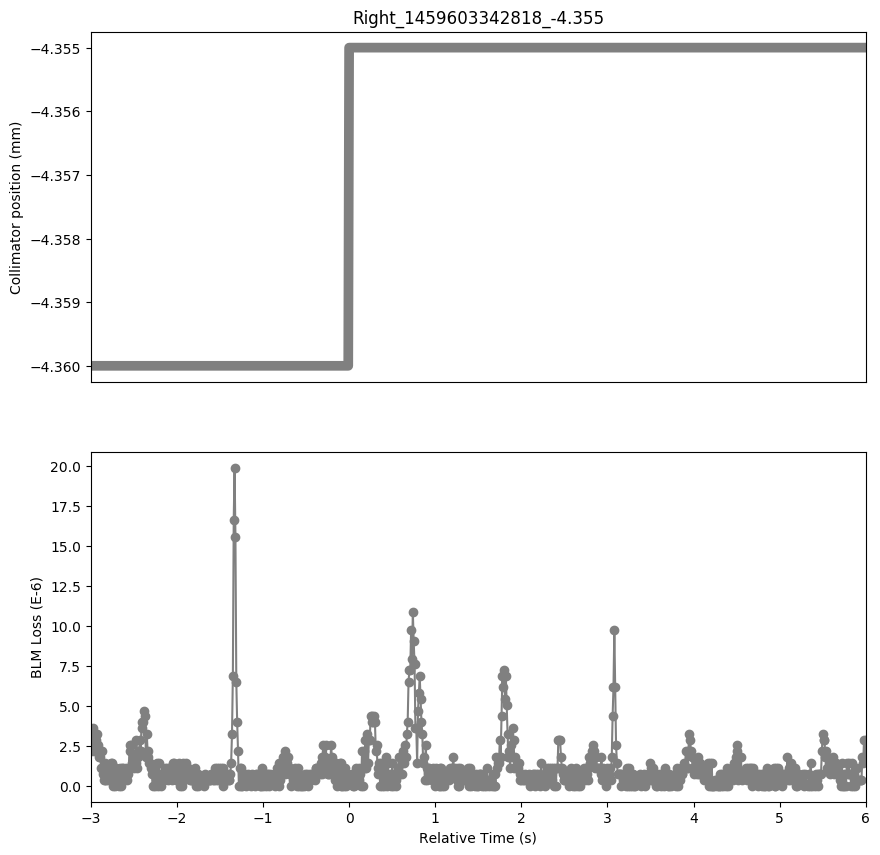

Values plotted in this chart, from the file beside it:
Timestamp, position, BLMTI.06L7.B1E10_TCP.C6L7.B1
1459603339820, -4.36, 2.1719999999999997e-06
1459603339830, -4.36, 3.258e-06
1459603339840, -4.36, 2.8960000000000003e-06
1459603339850, -4.36, 3.62e-06
1459603339860, -4.36, 2.1719999999999997e-06
1459603339870, -4.36, 2.5340000000000002e-06
1459603339880, -4.36, 2.8960000000000003e-06
1459603339890, -4.36, 3.258e-06
1459603339900, -4.36, 2.5340000000000002e-06
1459603339910, -4.36, 2.1719999999999997e-06
1459603339920, -4.36, 1.81e-06
1459603339930, -4.36, 1.81e-06
1459603339940, -4.36, 1.0859999999999999e-06
1459603339950, -4.36, 2.1719999999999997e-06
1459603339960, -4.36, 7.240000000000001e-07
1459603339970, -4.36, 3.6200000000000004e-07
1459603339980, -4.36, 3.6200000000000004e-07
1459603339990, -4.36, 1.4480000000000002e-06
1459603340000, -4.36, 3.6200000000000004e-07
1459603340010, -4.36, 7.240000000000001e-07
1459603340020, -4.36, 3.6200000000000004e-07
1459603340030, -4.36, 1.0859999999999999e-06
1459603340040, -4.36, 7.240000000000001e-07
1459603340050, -4.36, 1.4480000000000002e-06
1459603340060, -4.36, 3.6200000000000004e-07
1459603340070, -4.36, 1.4480000000000002e-06
1459603340080, -4.36, 0.0
1459603340090, -4.36, 1.0859999999999999e-06
1459603340100, -4.36, 0.0
1459603340110, -4.36, 1.0859999999999999e-06
1459603340120, -4.36, 3.6200000000000004e-07
1459603340130, -4.36, 3.6200000000000004e-07
1459603340140, -4.36, 7.240000000000001e-07
1459603340150, -4.36, 0.0
1459603340160, -4.36, 1.0859999999999999e-06
1459603340170, -4.36, 0.0
1459603340180, -4.36, 1.0859999999999999e-06
1459603340190, -4.36, 1.0859999999999999e-06
1459603340200, -4.36, 3.6200000000000004e-07
1459603340210, -4.36, 3.6200000000000004e-07
1459603340220, -4.36, 7.240000000000001e-07
1459603340230, -4.36, 1.0859999999999999e-06
1459603340240, -4.36, 3.6200000000000004e-07
1459603340250, -4.36, 7.240000000000001e-07
1459603340260, -4.36, 1.0859999999999999e-06
1459603340270, -4.36, 2.1719999999999997e-06
1459603340280, -4.36, 2.5340000000000002e-06
1459603340290, -4.36, 2.5340000000000002e-06
1459603340300, -4.36, 1.4480000000000002e-06
1459603340310, -4.36, 1.81e-06
1459603340320, -4.36, 1.0859999999999999e-06
1459603340330, -4.36, 1.81e-06
1459603340340, -4.36, 1.4480000000000002e-06
1459603340350, -4.36, 2.8960000000000003e-06
1459603340360, -4.36, 1.0859999999999999e-06
1459603340370, -4.36, 1.81e-06
1459603340380, -4.36, 2.1719999999999997e-06
1459603340390, -4.36, 2.8960000000000003e-06
1459603340400, -4.36, 2.1719999999999997e-06
1459603340410, -4.36, 3.982e-06
... 838 more rows
